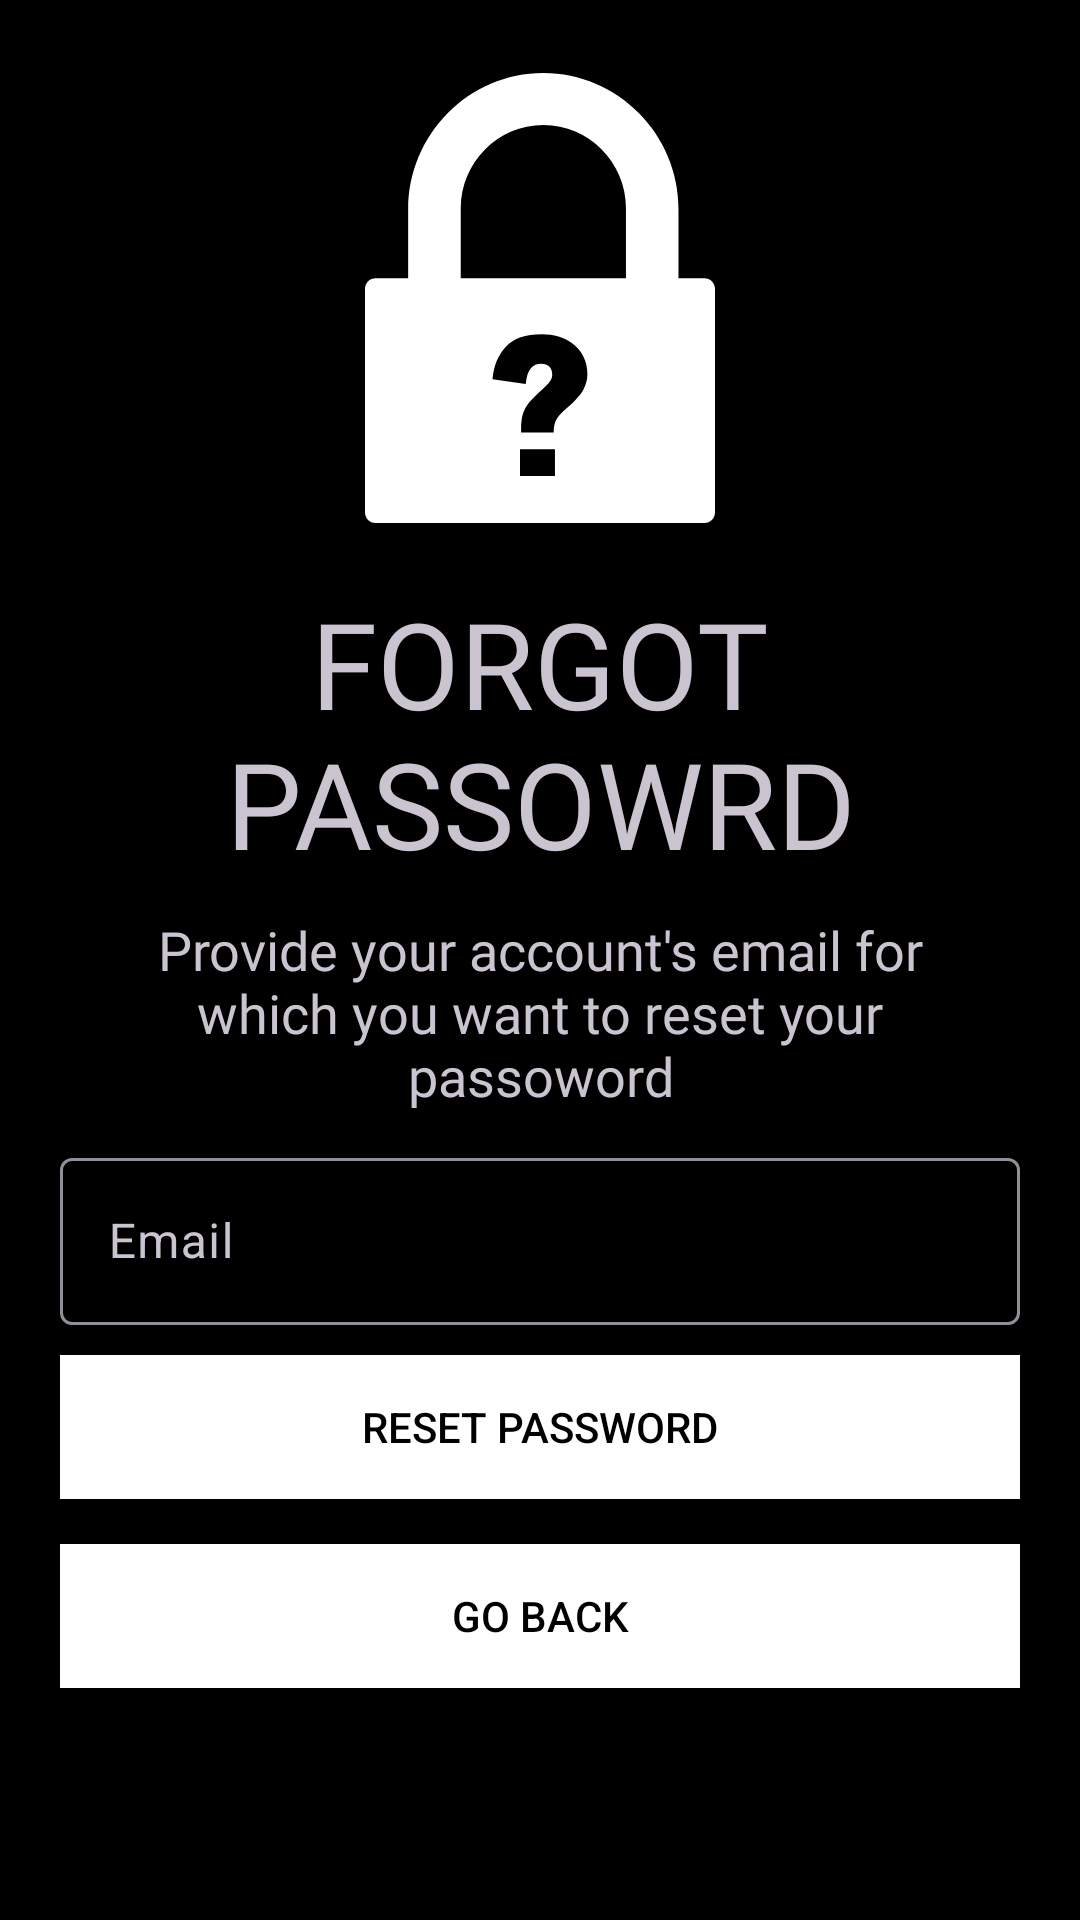

Reconstruct the res/layout file that produces this screen, plus the resources it refers to.
<!-- AndroidManifest.xml: application theme Theme.CashSwift -->
<!-- res/layout/activity_forgot_password.xml -->
<?xml version="1.0" encoding="utf-8"?>
<LinearLayout xmlns:android="http://schemas.android.com/apk/res/android"
    xmlns:app="http://schemas.android.com/apk/res-auto"
    xmlns:tools="http://schemas.android.com/tools"
    android:layout_width="match_parent"
    android:layout_height="match_parent"
    tools:context=".forgot_password"
    android:padding="20dp"
    android:gravity="center"
    android:background="#000"
    android:orientation="vertical">

    <ImageView
        android:layout_width="150dp"
        android:layout_height="150dp"
        android:src="@drawable/forgot_password_icon"
        android:layout_gravity="center"
        android:layout_marginBottom="10dp"/>

    <TextView
        android:layout_width="match_parent"
        android:layout_height="wrap_content"
        android:text="FORGOT PASSOWRD"
        android:fontFamily="@font/denk_one"
        android:textSize="40sp"
        android:textAlignment="center"
        android:layout_marginTop="10dp"/>
    <TextView
        android:layout_width="match_parent"
        android:layout_height="wrap_content"
        android:text="Provide your account's email for which you want to reset your passoword"
        android:fontFamily="@font/antic"
        android:textAlignment="center"
        android:textSize="18sp"
        android:layout_margin="10dp"/>

    <com.google.android.material.textfield.TextInputLayout
        android:id="@+id/forgot_email_layout"
        style="@style/ThemeOverlay.Material3.AutoCompleteTextView.OutlinedBox"
        android:layout_width="match_parent"
        android:layout_height="wrap_content"
        android:hint="Email">

        <com.google.android.material.textfield.TextInputEditText
            android:id="@+id/forgot_email"
            android:layout_width="match_parent"
            android:layout_height="wrap_content"
            android:inputType="textEmailAddress" />
    </com.google.android.material.textfield.TextInputLayout>

    <androidx.appcompat.widget.AppCompatButton
        android:id="@+id/reset_btn"
        android:layout_width="match_parent"
        android:layout_height="wrap_content"
        android:background="#fff"
        android:textColor="#000"
        android:transitionName="button1"
        android:text="Reset Password"
        android:layout_marginTop="10dp"
        android:layout_marginBottom="5dp"/>
    <androidx.appcompat.widget.AppCompatButton
        android:id="@+id/back_btn"
        android:layout_width="match_parent"
        android:layout_height="wrap_content"
        android:background="#fff"
        android:textColor="#000"
        android:transitionName="button1"
        android:text="Go Back"
        android:layout_marginTop="10dp"
        android:layout_marginBottom="5dp"/>

    <ProgressBar
        android:id="@+id/progress_bar"
        android:layout_width="wrap_content"
        android:layout_height="wrap_content"
        android:layout_gravity="center"
        android:visibility="invisible"/>


</LinearLayout>
<!-- resources referenced by this layout -->
<resources>
  <!-- drawable forgot_password_icon (drawable) -->
  <vector android:height="24dp" android:viewportHeight="122.88"
      android:viewportWidth="96.11" android:width="18.771484dp" xmlns:android="http://schemas.android.com/apk/res/android">
      <path android:fillColor="#FFF" android:fillType="evenOdd" android:pathData="M2.89,56.04h8.96V37.12c0,-10.2 4.18,-19.48 10.9,-26.21v-0.01C29.47,4.18 38.75,0 48.97,0C59.17,0 68.45,4.18 75.17,10.9l0.01,0.01c6.72,6.72 10.9,16 10.9,26.21v18.92l7.14,0c1.59,0 2.89,1.3 2.89,2.89v61.06c0,1.59 -1.3,2.89 -2.89,2.89H2.89c-1.59,0 -2.89,-1.3 -2.89,-2.89V58.93C0,57.34 1.3,56.04 2.89,56.04L2.89,56.04zM51.82,98.14h-8.96v-0.99c0,-1.68 0.18,-3.05 0.52,-4.1c0.35,-1.05 0.85,-2.01 1.53,-2.88c0.68,-0.87 2.22,-2.39 4.61,-4.58c1.27,-1.14 1.9,-2.2 1.9,-3.15c0,-0.96 -0.26,-1.7 -0.77,-2.22c-0.51,-0.53 -1.29,-0.8 -2.32,-0.8c-1.13,0 -2.05,0.41 -2.78,1.22c-0.73,0.81 -1.2,2.23 -1.41,4.25l-9.12,-1.25c0.31,-3.69 1.54,-6.67 3.67,-8.92c2.13,-2.26 5.39,-3.39 9.79,-3.39c3.42,0 6.19,0.79 8.3,2.37c2.86,2.13 4.29,4.97 4.29,8.52c0,1.47 -0.37,2.89 -1.11,4.26c-0.73,1.37 -2.24,3.04 -4.52,5.02c-1.58,1.38 -2.59,2.5 -3,3.34C52.03,95.69 51.82,96.78 51.82,98.14L51.82,98.14zM42.56,102.71h9.6v7.34h-9.6V102.71L42.56,102.71zM26.27,56.04h45.39V36.91c0,-6.24 -2.55,-11.92 -6.66,-16.03l-0,0c-4.11,-4.11 -9.79,-6.67 -16.02,-6.67c-6.24,0 -11.92,2.55 -16.03,6.66c-4.11,4.11 -6.66,9.79 -6.66,16.03V56.04L26.27,56.04L26.27,56.04z"/>
  </vector>
  <style name="Theme.CashSwift" parent="Base.Theme.CashSwift">
  
          <item name="android:statusBarColor">@android:color/black</item>
          <item name="android:windowIsTranslucent">true</item>
  
  
      </style>
  <style name="Base.Theme.CashSwift" parent="Theme.Material3.Dark.NoActionBar">
          
          
          <item name="android:windowIsTranslucent">true</item>
  
      </style>
</resources>
